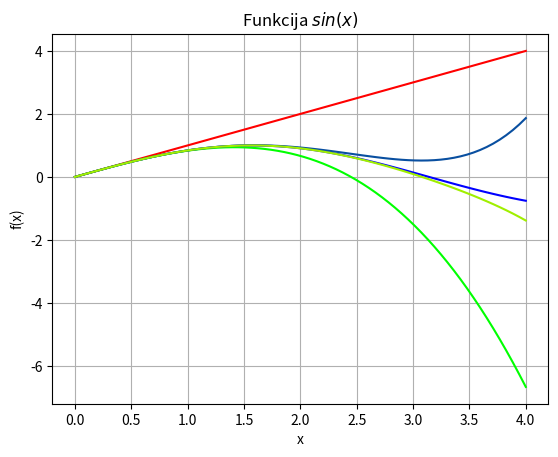

Recreate this plot in Python.
import sys
sys.path.append('/usr/local/anaconda3/lib/python3.6/site-packages')

from numpy import *
x = linspace(0, 4, 70)
y = sin(x)

from matplotlib import pyplot as plt
plt.grid()
plt.xlabel('x')
plt.ylabel('f(x)')
plt.title('Funkcija $sin(x)$')
plt.plot(x, y, color = "#0000FF")


y1 = x
plt.plot(x, y1, color = "#FF0000")

y2 = x-x**3/(2*3)
plt.plot(x, y2, color = "#00FF00")

y3 = x-x**3/(2*3)+x**5/(2*3*4*5)
plt.plot(x, y3, color = "#094FA0")

y4 = x-x**3/(2*3)+x**5/(2*3*4*5)-x**7/(2*3*4*5*6*7)
plt.plot(x, y4, color = "#A0EF00")

plt.show()
